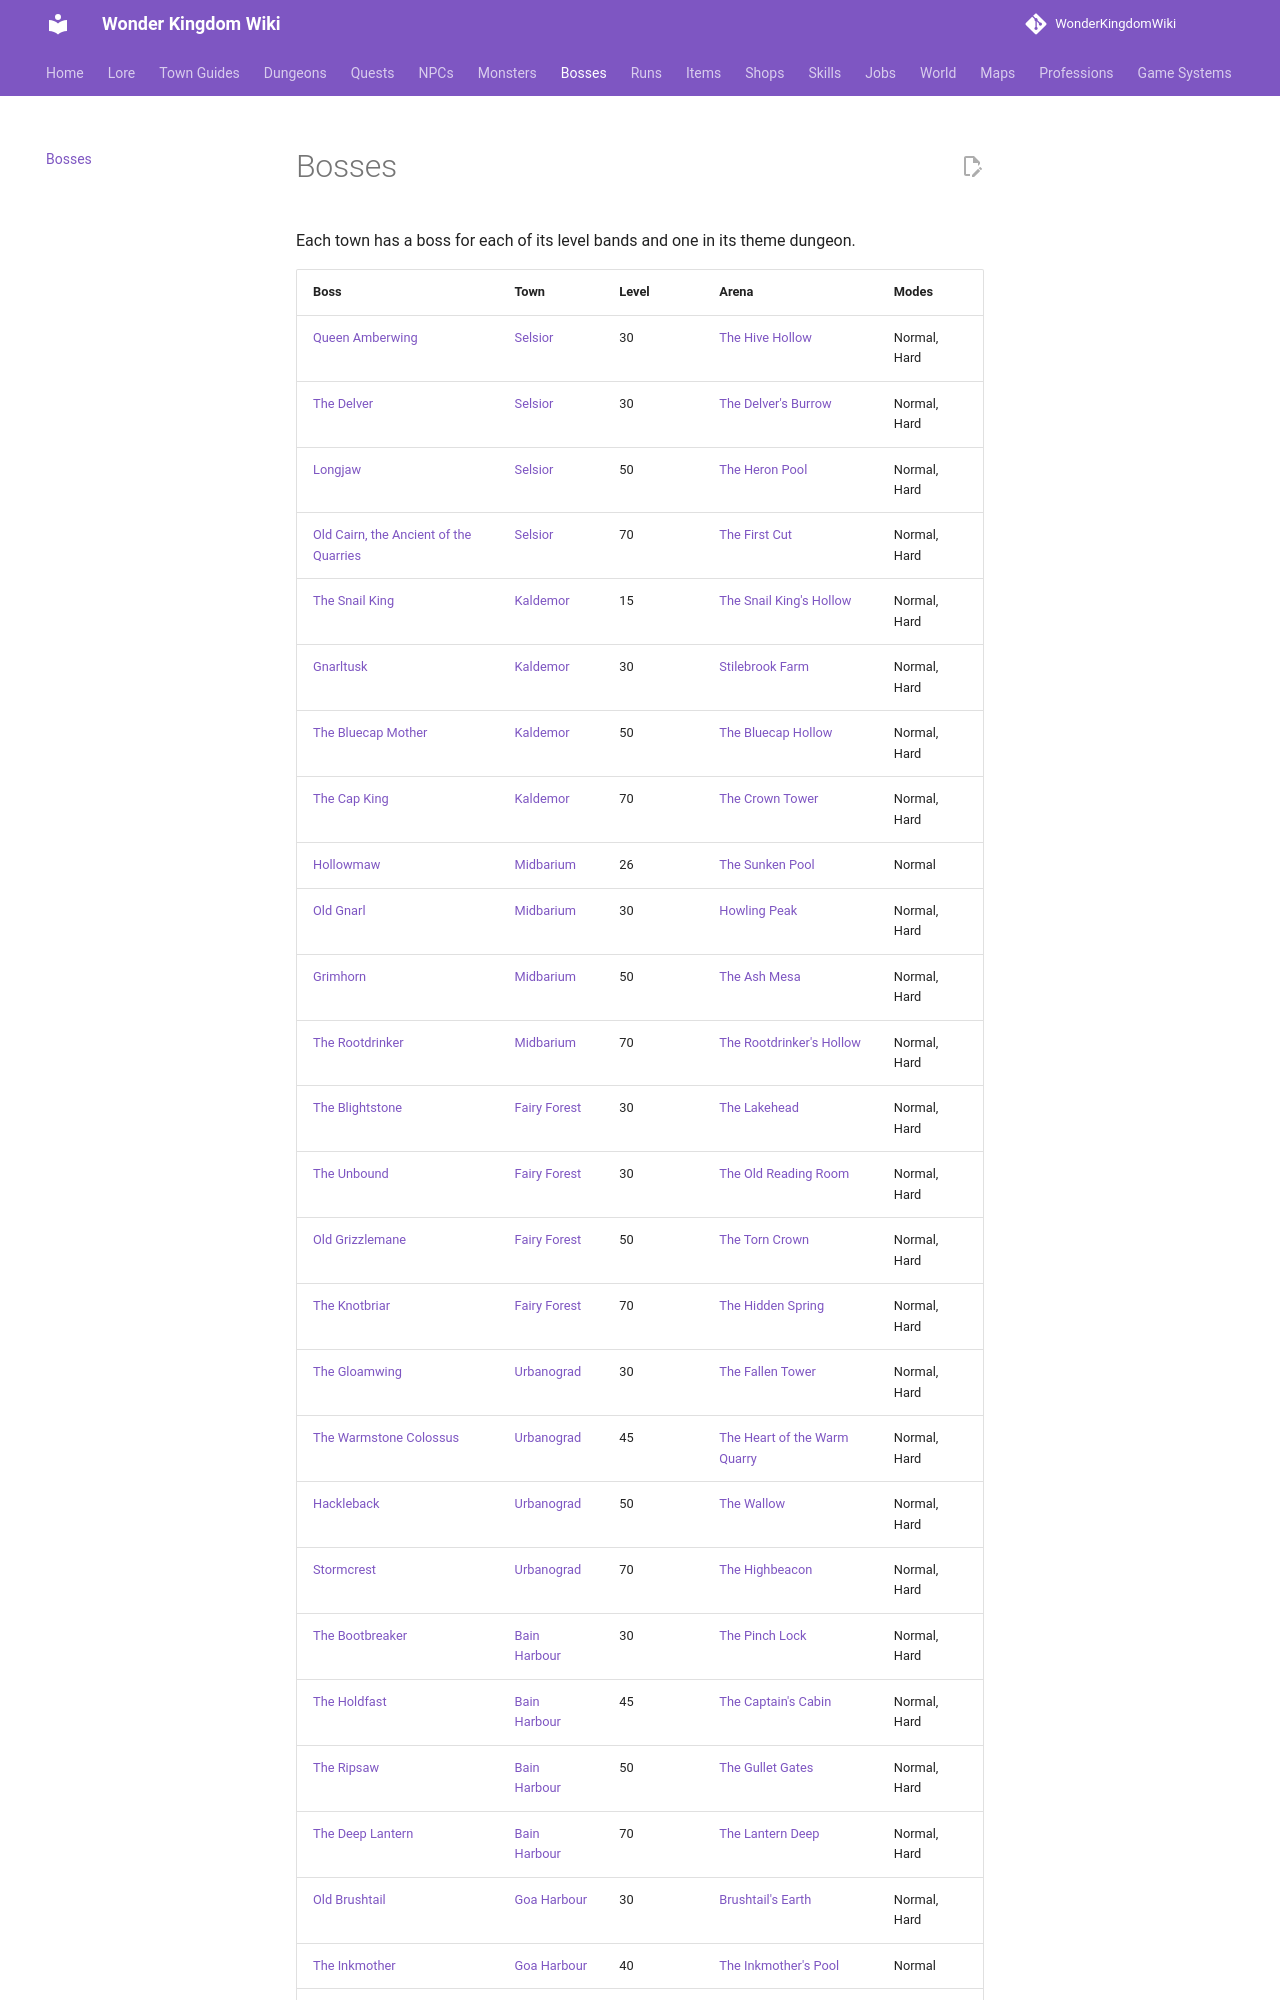

repository: alonohana627/WonderKingdomWiki · page: bosses/index.html · generator: mkdocs

<!-- Generated by tools/generate.py from GameLib. Do not edit: changes are overwritten. -->

# Bosses

Each town has a boss for each of its level bands and one in its theme dungeon.

| Boss | Town | Level | Arena | Modes |
|---|---|---|---|---|
| [Queen Amberwing](../bosses/queen_amberwing.md) | [Selsior](../towns/selsior.md) | 30 | [The Hive Hollow](../maps/hive_hollow.md) | Normal, Hard |
| [The Delver](../bosses/delver.md) | [Selsior](../towns/selsior.md) | 30 | [The Delver's Burrow](../maps/delvers_burrow.md) | Normal, Hard |
| [Longjaw](../bosses/longjaw.md) | [Selsior](../towns/selsior.md) | 50 | [The Heron Pool](../maps/heron_pool.md) | Normal, Hard |
| [Old Cairn, the Ancient of the Quarries](../bosses/old_cairn.md) | [Selsior](../towns/selsior.md) | 70 | [The First Cut](../maps/first_cut.md) | Normal, Hard |
| [The Snail King](../bosses/snail_king.md) | [Kaldemor](../towns/kaldemor.md) | 15 | [The Snail King's Hollow](../maps/snail_kings_hollow.md) | Normal, Hard |
| [Gnarltusk](../bosses/gnarltusk.md) | [Kaldemor](../towns/kaldemor.md) | 30 | [Stilebrook Farm](../maps/stilebrook_farm.md) | Normal, Hard |
| [The Bluecap Mother](../bosses/bluecap_mother.md) | [Kaldemor](../towns/kaldemor.md) | 50 | [The Bluecap Hollow](../maps/bluecap_hollow.md) | Normal, Hard |
| [The Cap King](../bosses/cap_king.md) | [Kaldemor](../towns/kaldemor.md) | 70 | [The Crown Tower](../maps/crown_tower.md) | Normal, Hard |
| [Hollowmaw](../bosses/hollowmaw.md) | [Midbarium](../towns/midbarium.md) | 26 | [The Sunken Pool](../maps/sunken_pool.md) | Normal |
| [Old Gnarl](../bosses/old_gnarl.md) | [Midbarium](../towns/midbarium.md) | 30 | [Howling Peak](../maps/howling_peak.md) | Normal, Hard |
| [Grimhorn](../bosses/grimhorn.md) | [Midbarium](../towns/midbarium.md) | 50 | [The Ash Mesa](../maps/ash_mesa.md) | Normal, Hard |
| [The Rootdrinker](../bosses/rootdrinker.md) | [Midbarium](../towns/midbarium.md) | 70 | [The Rootdrinker's Hollow](../maps/rootdrinkers_hollow.md) | Normal, Hard |
| [The Blightstone](../bosses/blightstone.md) | [Fairy Forest](../towns/fairy_forest.md) | 30 | [The Lakehead](../maps/lakehead.md) | Normal, Hard |
| [The Unbound](../bosses/the_unbound.md) | [Fairy Forest](../towns/fairy_forest.md) | 30 | [The Old Reading Room](../maps/old_reading_room.md) | Normal, Hard |
| [Old Grizzlemane](../bosses/old_grizzlemane.md) | [Fairy Forest](../towns/fairy_forest.md) | 50 | [The Torn Crown](../maps/torn_crown.md) | Normal, Hard |
| [The Knotbriar](../bosses/knotbriar.md) | [Fairy Forest](../towns/fairy_forest.md) | 70 | [The Hidden Spring](../maps/hidden_spring.md) | Normal, Hard |
| [The Gloamwing](../bosses/gloamwing.md) | [Urbanograd](../towns/urbanograd.md) | 30 | [The Fallen Tower](../maps/fallen_tower.md) | Normal, Hard |
| [The Warmstone Colossus](../bosses/warmstone_colossus.md) | [Urbanograd](../towns/urbanograd.md) | 45 | [The Heart of the Warm Quarry](../maps/warm_quarry_heart.md) | Normal, Hard |
| [Hackleback](../bosses/hackleback.md) | [Urbanograd](../towns/urbanograd.md) | 50 | [The Wallow](../maps/the_wallow.md) | Normal, Hard |
| [Stormcrest](../bosses/stormcrest.md) | [Urbanograd](../towns/urbanograd.md) | 70 | [The Highbeacon](../maps/highbeacon.md) | Normal, Hard |
| [The Bootbreaker](../bosses/bootbreaker.md) | [Bain Harbour](../towns/bain_harbour.md) | 30 | [The Pinch Lock](../maps/pinch_lock.md) | Normal, Hard |
| [The Holdfast](../bosses/holdfast.md) | [Bain Harbour](../towns/bain_harbour.md) | 45 | [The Captain's Cabin](../maps/saltgrace_cabin.md) | Normal, Hard |
| [The Ripsaw](../bosses/ripsaw.md) | [Bain Harbour](../towns/bain_harbour.md) | 50 | [The Gullet Gates](../maps/gullet_gates.md) | Normal, Hard |
| [The Deep Lantern](../bosses/deep_lantern.md) | [Bain Harbour](../towns/bain_harbour.md) | 70 | [The Lantern Deep](../maps/lantern_deep.md) | Normal, Hard |
| [Old Brushtail](../bosses/old_brushtail.md) | [Goa Harbour](../towns/goa_harbour.md) | 30 | [Brushtail's Earth](../maps/brushtails_earth.md) | Normal, Hard |
| [The Inkmother](../bosses/inkmother.md) |
